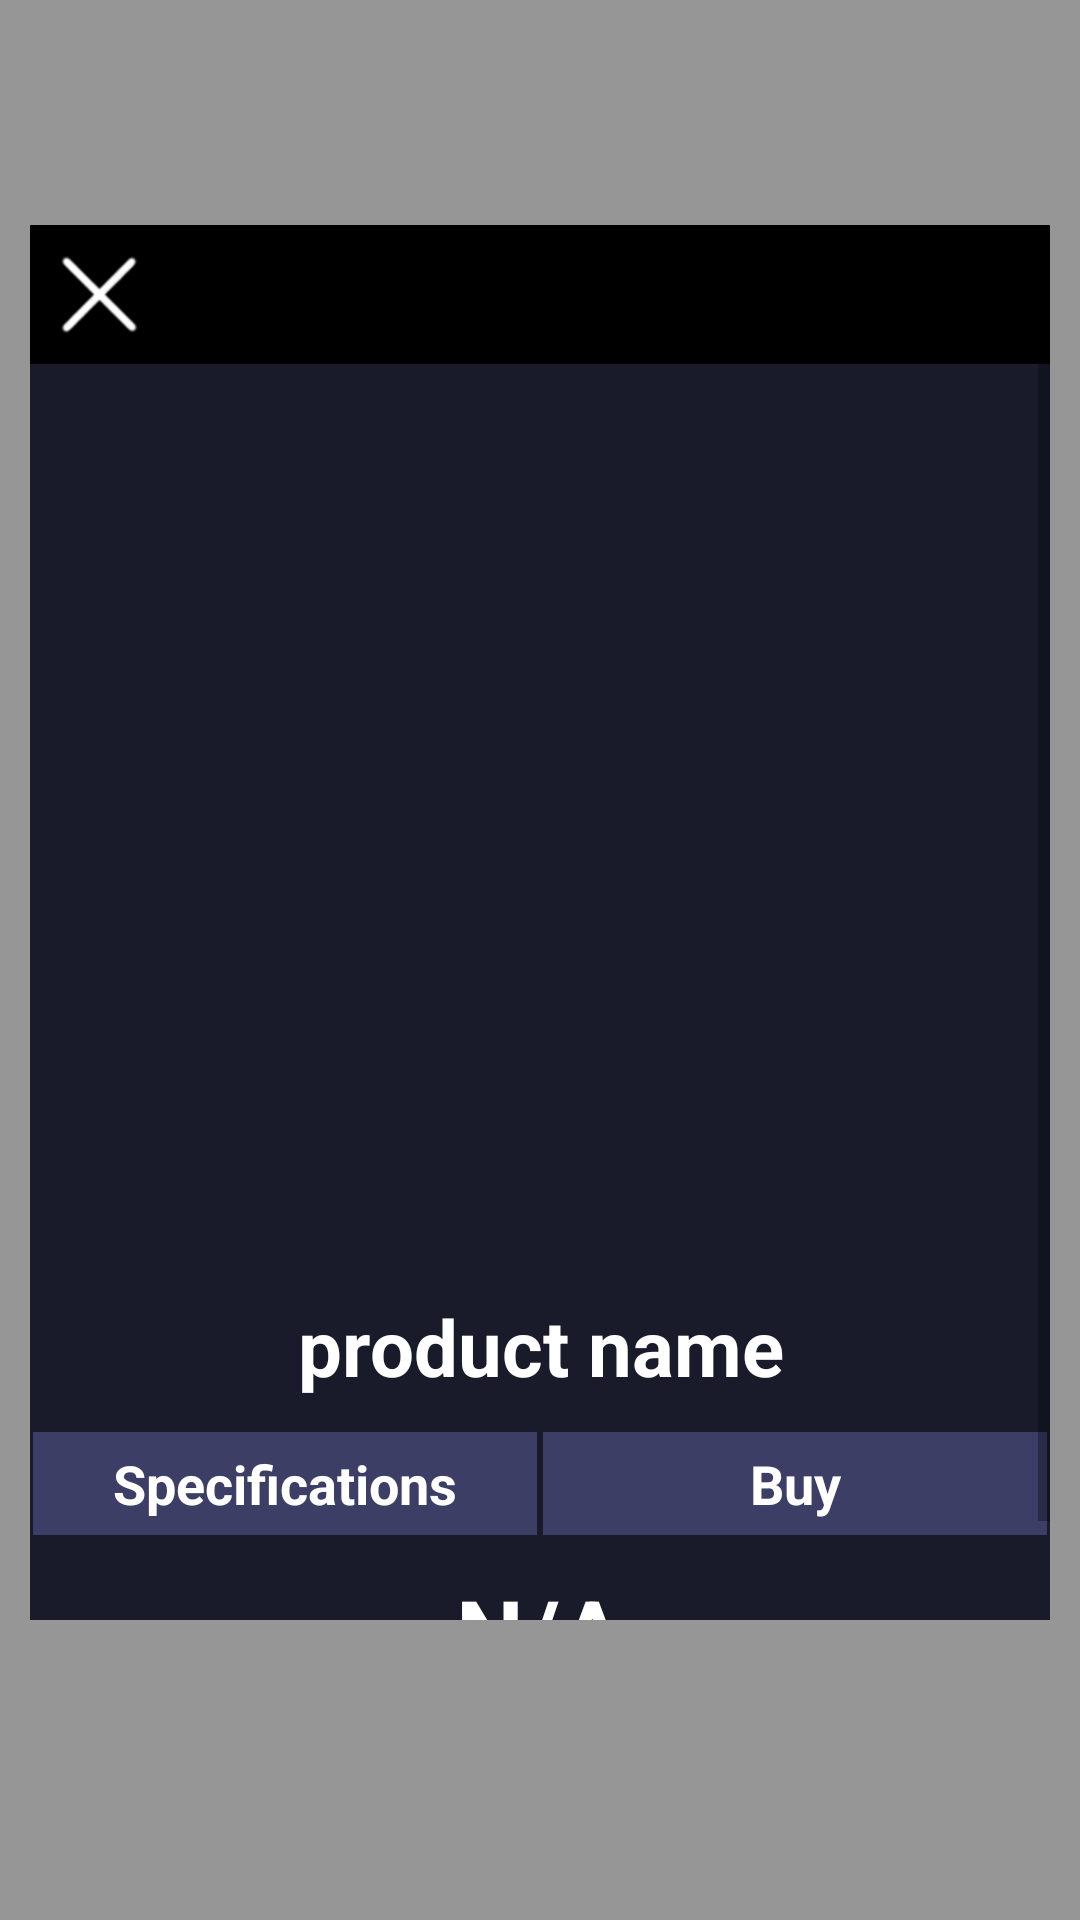

Android layout source for this screen:
<!-- AndroidManifest.xml: application theme AppTheme -->
<!-- res/layout/product_detail_window.xml -->
<RelativeLayout xmlns:android="http://schemas.android.com/apk/res/android"
    xmlns:app="http://schemas.android.com/apk/res-auto"
    android:layout_width="match_parent"
    android:layout_height="match_parent"
    android:paddingTop="75dp"
    android:paddingBottom="100dp"
    android:paddingLeft="10dp"
    android:paddingRight="10dp"
    android:orientation="vertical"
    android:background="#66000000" >

    <LinearLayout
        android:layout_width="match_parent"
        android:layout_height="match_parent"
        android:orientation="vertical">

        <LinearLayout
            android:layout_width="match_parent"
            android:layout_height="0dp"
            android:layout_weight=".1"
            android:gravity="left"
            android:background="#000000"
            android:orientation="vertical">

            <ImageButton
                android:id="@+id/close_button"
                android:layout_width="wrap_content"
                android:layout_height="wrap_content"
                android:layout_margin="10dp"
                android:scaleType="fitStart"
                android:background="@android:color/transparent"
                app:srcCompat="@drawable/close_mark"/>

        </LinearLayout>

        <ScrollView
            android:layout_width="match_parent"
            android:layout_height="0dp"
            android:layout_weight=".9"
            android:background="@color/primaryBackground">

            <LinearLayout
                android:layout_width="match_parent"
                android:layout_height="wrap_content"
                android:orientation="vertical">

                <HorizontalScrollView
                    android:id="@+id/hsv"
                    android:layout_width="wrap_content"
                    android:layout_height="300dp"
                    android:scrollbars="horizontal">

                    <LinearLayout
                        android:id="@+id/image_gallery"
                        android:layout_width="wrap_content"
                        android:layout_height="match_parent"
                        android:orientation="horizontal">

                    </LinearLayout>
                </HorizontalScrollView>

                <TextView
                    android:id="@+id/product_name"
                    android:layout_width="match_parent"
                    android:layout_height="wrap_content"
                    android:ellipsize="none"
                    android:gravity="center"
                    android:maxLines="2"
                    android:padding="10dp"
                    android:scrollHorizontally="false"
                    android:text="product name"
                    android:textColor="#FFFFFF"
                    android:textSize="26sp"
                    android:textStyle="bold" />

                <LinearLayout
                    android:layout_width="match_parent"
                    android:layout_height="match_parent"
                    android:orientation="horizontal">

                    <LinearLayout
                        android:id="@+id/specs"
                        android:layout_width="0dp"
                        android:layout_height="wrap_content"
                        android:layout_weight=".5"
                        android:layout_margin="1dp"
                        android:background="#B34C4D7E"
                        android:clickable="true"
                        android:foreground="?android:attr/selectableItemBackground"
                        android:gravity="center"
                        android:orientation="horizontal"
                        android:padding="5dp">

                        <TextView
                            android:layout_width="match_parent"
                            android:layout_height="wrap_content"
                            android:layout_weight="1"
                            android:gravity="center"
                            android:text="@string/spec_label"
                            android:textColor="#FFFFFF"
                            android:textSize="18sp"
                            android:textStyle="bold" />







                    </LinearLayout>

                    <LinearLayout
                        android:id="@+id/buy"
                        android:layout_width="0dp"
                        android:layout_height="wrap_content"
                        android:layout_weight=".5"
                        android:layout_margin="1dp"
                        android:background="#B34C4D7E"
                        android:clickable="true"
                        android:foreground="?android:attr/selectableItemBackground"
                        android:gravity="center"
                        android:orientation="horizontal"
                        android:padding="5dp">

                        <TextView
                            android:layout_width="match_parent"
                            android:layout_height="wrap_content"
                            android:layout_weight="1"
                            android:gravity="center"
                            android:text="@string/buy_label"
                            android:textColor="#FFFFFF"
                            android:textSize="18sp"
                            android:textStyle="bold" />








                    </LinearLayout>


                </LinearLayout>

                <LinearLayout
                    android:id="@+id/buy_options"
                    android:layout_width="match_parent"
                    android:layout_height="match_parent"
                    android:background="#191b2b"
                    android:orientation="vertical">
                    <TextView
                        android:id="@+id/buy_default"
                        android:layout_width="match_parent"
                        android:layout_height="wrap_content"
                        android:layout_weight="1"
                        android:background="#191b2b"
                        android:gravity="center"
                        android:padding="10dp"
                        android:text="N/A"
                        android:textColor="#FFFFFF"
                        android:textSize="32sp"
                        android:textStyle="bold" />

                </LinearLayout>

                <LinearLayout
                    android:id="@+id/spec_values"
                    android:layout_width="match_parent"
                    android:layout_height="match_parent"
                    android:orientation="vertical" />

            </LinearLayout>
        </ScrollView>
    </LinearLayout>

</RelativeLayout>
<!-- resources referenced by this layout -->
<resources>
  <color name="primaryBackground">#191b2b</color>
  <!-- drawable close_mark: png bitmap (drawable, 3964 bytes) -->
  <!-- drawable drop_down_arrow: png bitmap (drawable, 550 bytes) -->
  <string name="buy_label">Buy</string>
  <string name="spec_label">Specifications</string>
  <style name="AppTheme" parent="Theme.AppCompat.Light.DarkActionBar">
          
          <item name="colorPrimary">@color/primaryBackground</item>
          <item name="colorPrimaryDark">@color/primaryBackground</item>
          <item name="colorAccent">@color/colorAccent</item>
      </style>
  <color name="colorAccent">#03DAC5</color>
</resources>
